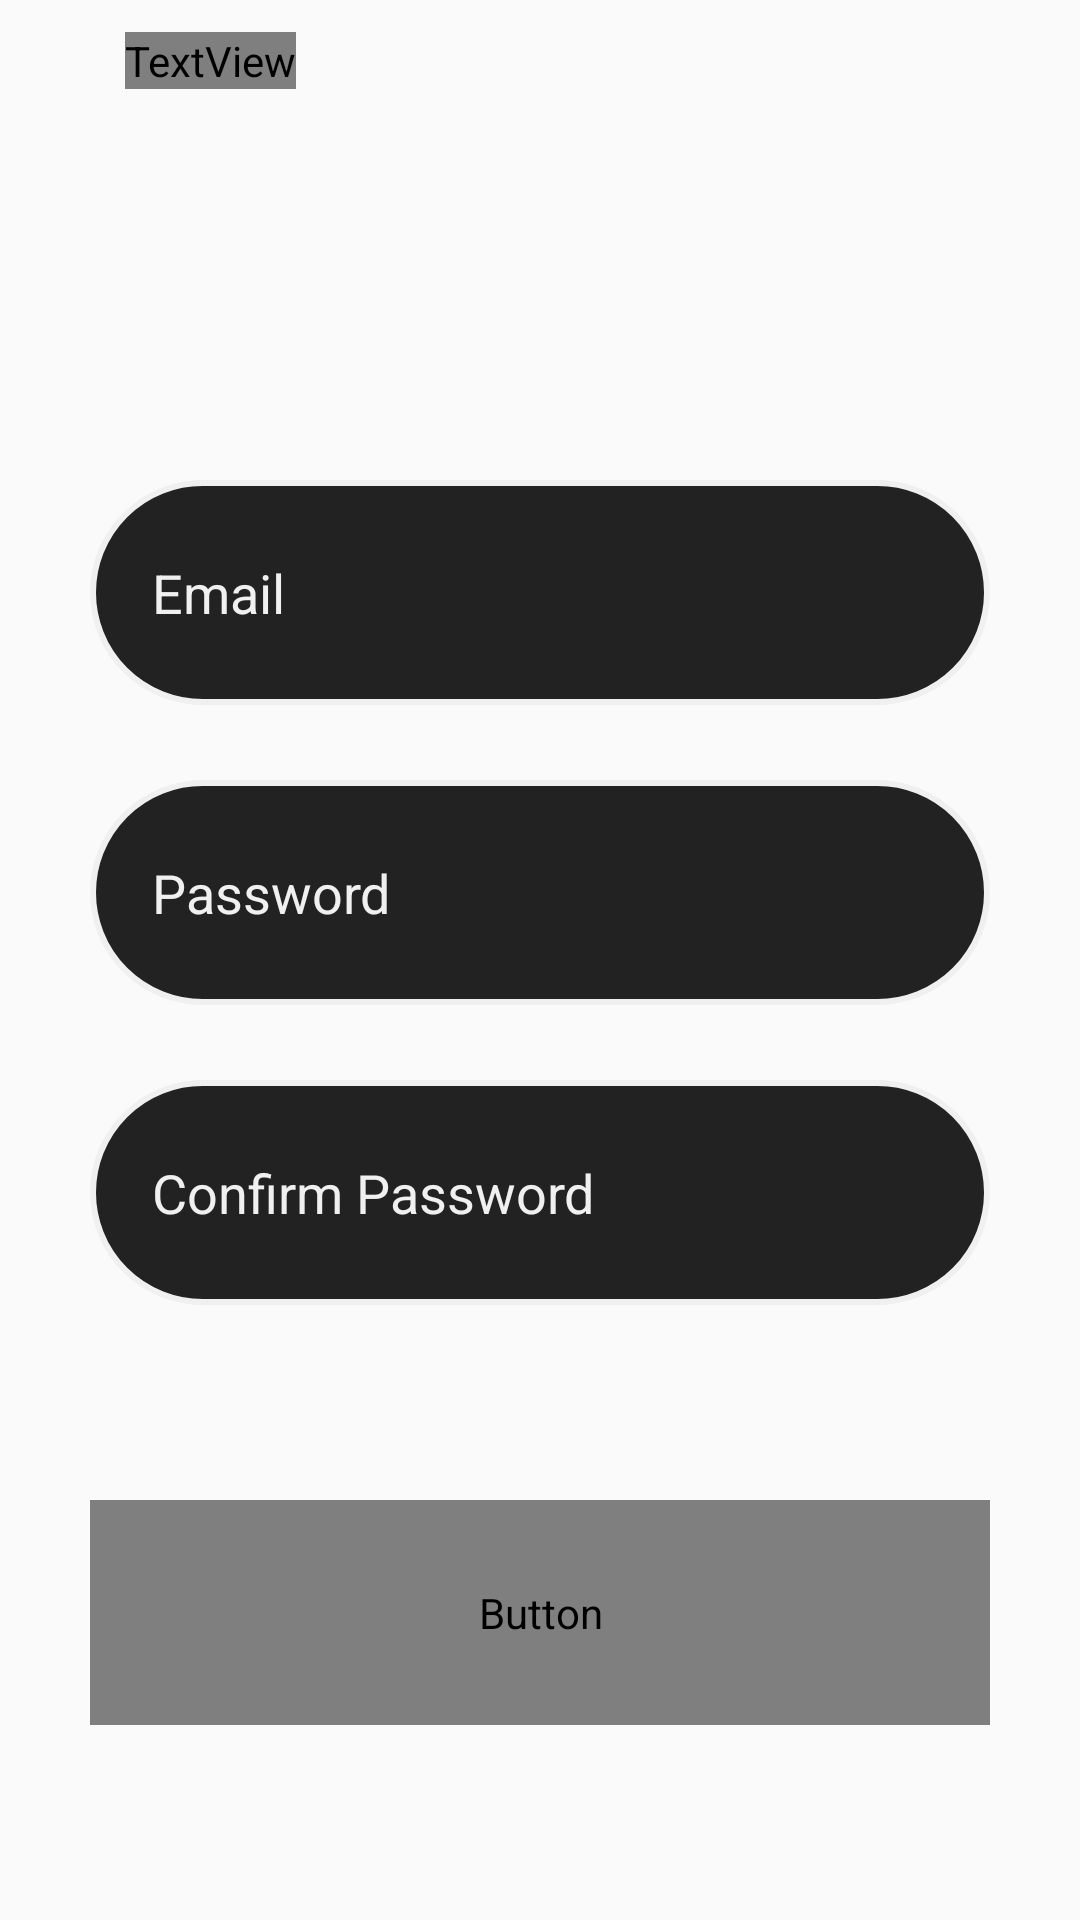

Reconstruct the res/layout file that produces this screen, plus the resources it refers to.
<!-- AndroidManifest.xml: application theme Theme.Lethe -->
<!-- res/layout/fragment_sign_up.xml -->
<?xml version="1.0" encoding="utf-8"?>
<FrameLayout xmlns:android="http://schemas.android.com/apk/res/android"
    xmlns:app="http://schemas.android.com/apk/res-auto"
    xmlns:tools="http://schemas.android.com/tools"
    android:layout_width="match_parent"
    android:layout_height="match_parent"
    tools:context=".fragments.signUpPage">

    <TextView
        android:id="@+id/myTextView"
        android:layout_width="wrap_content"
        android:layout_height="wrap_content"
        android:layout_gravity="center"
        android:layout_marginTop="-300dp"
        android:layout_marginLeft="-110dp"
        android:text="Sign up"
        android:fontFamily="@font/garet_heavy"
        android:textSize="40sp"
        android:textColor="@color/light_gray"/>

    <androidx.constraintlayout.widget.ConstraintLayout
        android:layout_width="match_parent"
        android:layout_height="match_parent">



        <EditText
            android:id="@+id/editTextTextEmailAddress"
            android:layout_width="300dp"
            android:layout_height="75dp"
            android:layout_gravity="center"
            android:layout_marginTop="160dp"
            android:background="@drawable/rounded_rectangle_edittext"
            android:hint="  Email"
            android:inputType="textEmailAddress"
            android:padding="12dp"
            android:textColor="@color/light_gray"
            android:textColorHint="@color/light_gray"
            android:textSize="18sp"
            app:layout_constraintEnd_toEndOf="parent"
            app:layout_constraintHorizontal_bias="0.5"
            app:layout_constraintStart_toStartOf="parent"
            app:layout_constraintTop_toTopOf="parent" />

        <EditText
            android:id="@+id/editTextTextPassword"
            android:layout_width="300dp"
            android:layout_height="75dp"
            android:layout_gravity="center"
            android:layout_marginTop="260dp"
            android:background="@drawable/rounded_rectangle_edittext"
            android:hint="  Password"
            android:inputType="textPassword"
            android:padding="12dp"
            android:textColor="@color/light_gray"
            android:textColorHint="@color/light_gray"
            android:textSize="18sp"
            app:layout_constraintEnd_toEndOf="parent"
            app:layout_constraintStart_toStartOf="parent"
            app:layout_constraintTop_toTopOf="parent" />

        <EditText
            android:id="@+id/editTextTextPassword2"
            android:layout_width="300dp"
            android:layout_height="75dp"
            android:layout_gravity="center"
            android:layout_marginTop="360dp"
            android:background="@drawable/rounded_rectangle_edittext"
            android:hint="  Confirm Password"
            android:inputType="textPassword"
            android:padding="12dp"
            android:textColor="@color/light_gray"
            android:textColorHint="@color/light_gray"
            android:textSize="18sp"
            app:layout_constraintEnd_toEndOf="parent"
            app:layout_constraintStart_toStartOf="parent"
            app:layout_constraintTop_toTopOf="parent" />

        <Button
            android:id="@+id/signUpButton1"
            android:layout_width="300dp"
            android:layout_height="75dp"
            android:layout_gravity="center"
            android:layout_marginTop="500dp"
            android:background="@drawable/rounded_rectangle_button"
            android:fontFamily="@font/garet_book"
            android:text="Sign Up"
            android:textAllCaps="false"
            android:textSize="22sp"
            app:layout_constraintEnd_toEndOf="parent"
            app:layout_constraintStart_toStartOf="parent"
            app:layout_constraintTop_toTopOf="parent" />

    </androidx.constraintlayout.widget.ConstraintLayout>

</FrameLayout>
<!-- resources referenced by this layout -->
<resources>
  <color name="light_gray">#FFF0F0F0</color>
  <!-- drawable rounded_rectangle_button (drawable) -->
  <?xml version="1.0" encoding="utf-8"?>
  <shape xmlns:android="http://schemas.android.com/apk/res/android">
      <corners android:radius="100dp" />
      <solid android:color="@color/light_gray" />
  
  </shape>
  <!-- drawable rounded_rectangle_edittext (drawable) -->
  <?xml version="1.0" encoding="utf-8"?>
  <shape xmlns:android="http://schemas.android.com/apk/res/android">
      <solid android:color="@color/dark_gray" />
      <corners android:radius="50dp" />
      <stroke android:color="@color/light_gray" android:width="2dp" />
      <size
          android:width="300dp"
          android:height="100dp" />
  </shape>
  <style name="Theme.Lethe" parent="AppTheme" />
  <color name="dark_gray">#FF222222</color>
  <style name="AppTheme" parent="Theme.AppCompat.Light.NoActionBar">
          
      </style>
</resources>
